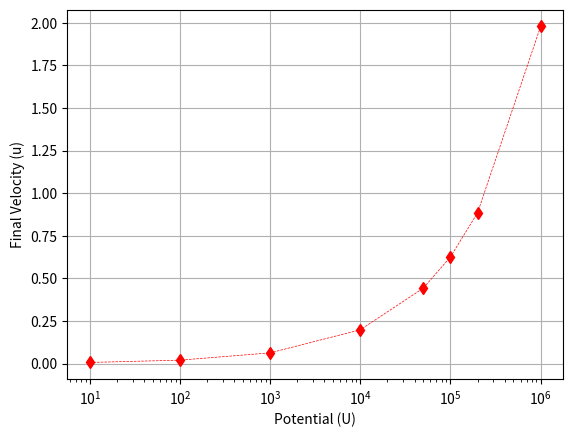

The matplotlib source for this figure:
import numpy as np 
import matplotlib.pyplot as plt 
from scipy.constants import value as constants 

e = constants('elementary charge')
me = constants('electron mass')
c = constants('speed of light in vacuum')

U = np.array([1E1, 1E2, 1E3, 1E4, 5E4, 1E5, 2E5, 1E6])
u = np.sqrt(2*e*U/me)
umax = np.max(u)

fig, ax = plt.subplots()
ax.semilogx(U, u/c, 'rd', linestyle='--', linewidth=0.5)
ax.set_xlabel('Potential (U)')
ax.set_ylabel('Final Velocity (u)')
ax.grid(True)
plt.show()

